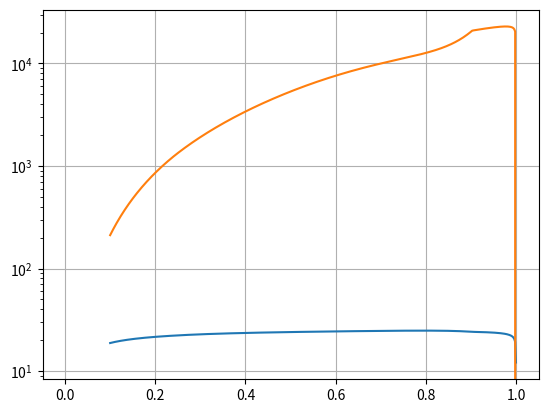

Source code (Python):
# -*- coding: utf-8 -*-
"""
Created on Sun Mar 27 20:07:55 2022

[redacted]
"""


import numpy as np
import matplotlib.pyplot as plt
from scipy import optimize as opt
import math



D_rotor = 13.5 #srednica wirnika
Rtip = D_rotor*0.5
pH = 1 # [atm]
TH = 250
P_nominal = 670*1000


HubTipRatio = 0.1
rho = pH*101325/(287*TH) # gestosc atmosfery
u_tip = 265 # predkosc obwodowa wierzchołka lopaty
omega = u_tip/Rtip
TOW = 5000*9.81 # ciezar 
A = math.pi*0.25*D_rotor*D_rotor
ChordRoot = 119*0.001
ChordTip = 90*0.001
Theta0 = 11.17*math.pi/180
Nblades = 4
Cl_slope = 5.7
alfa_0 = -5*math.pi/180
SoundSpeed = math.sqrt(1.4*287*TH)#340
V_pozioma = 2/3.6
P_engines = P_nominal*pH/1.01325*math.sqrt(288.15/TH)
V_pionowa = 0
A_czolowe = 6
Cd_platowca = 0.4
Foporu = Cd_platowca*A_czolowe*0.5*rho*V_pozioma**2
i_angle = math.atan(Foporu/TOW) # kąt inklinacji wirnika w radianach
T = TOW
v_hover = math.sqrt(T/(2*rho*A))
v_AD = -0.5*V_pionowa + math.sqrt((0.5*V_pionowa)**2 + v_hover**2) # predkosc indukowana dla modelu actuator disk
P_AD = T*(V_pionowa+v_AD)
dynamic_viscosity = 1.8e-5
#print("v_hover = %1.5e"%v_hover)
#print("Sila oporu = %1.4e N\t tan_i = %1.3e\ti_angle = %2.3f stopni \t Area = %3.1f m^2"%(Foporu, Foporu/TOW, i_angle*180/math.pi, A))
n_stations = 501
BLADE = np.zeros((n_stations,19))
#zmienna: r/R r  C  Theta  u_P  u_T  fi  AoA  Cl  Cd  p_dyn L'  D',  T'  Q'  Re Mach  Pin'dMG
#indeks:   0  1  2    3    4    5    6   7    8    9  10    11  12   13  14  15  16  17    18
tabela = np.zeros((20,3))

Vmin = 10
Vmax = 100

EXCESS_THRUST = np.zeros((100,2)) 

def main():
    global V_pionowa
    
    Y = FindTheta(T)
    print(Y)
    print(" solved theta = %1.3f" % Y[0])
    Performance = Analyze(Y[0])
    print("performance: ")
    print(Performance)
    print("Pshaft/P_AD %1.4f"% (Performance[3]/P_AD))
    print( "# -----------------------------#")
    
    """
    Find_Vinduced(Chord, 4, Theta, 0.15)
    Ytip = Find_VinducedTip(Chord, Theta)
    print(Ytip)
    """   
   
    
    plt.plot(BLADE[:,0], BLADE[:,7]*180/math.pi)
    plt.plot(BLADE[:,0], BLADE[:,13])
    plt.yscale('log')
    plt.plot(EXCESS_THRUST[:,0],EXCESS_THRUST[:,1])
    plt.grid()
    
    


def FindTheta(RequiredThrust): # znajduje wartosc kąta theta dla zadanego ciagu
    def error(theta):
        VprimTip = Find_VinducedTip(ChordTip, theta)
        uPtip = V_pionowa + VprimTip[0]
        uTtip = omega*Rtip*0.9999 - VprimTip[2]
        sinFiT = math.sqrt((uPtip*uPtip)/(uPtip*uPtip+uTtip*uTtip))
        
        for i in range(len(BLADE)):
            BLADE[i,0] = HubTipRatio + (1-HubTipRatio)*i/(n_stations-1)
            BLADE[i,1] = BLADE[i,0] * Rtip
            BLADE[i,2] = ChordRoot + (ChordTip-ChordRoot)*i/(n_stations-1)
            BLADE[i,3] = theta
            vPrime = Find_Vinduced(BLADE[i,2], BLADE[i,1],BLADE[i,3], sinFiT)
            BLADE[i,4] = V_pionowa + vPrime[0]
            BLADE[i,5] = omega * BLADE[i,1] - vPrime[1]
            BLADE[i,6] = math.atan(BLADE[i,4]/BLADE[i,5])
            BLADE[i,7] = BLADE[i,3] - BLADE[i,6]
            BLADE[i,15] = BLADE[i,2]*math.sqrt(BLADE[i,4]*BLADE[i,4]+BLADE[i,5]*BLADE[i,5])*rho/dynamic_viscosity
            BLADE[i,16] = math.sqrt(BLADE[i,4]**2 + BLADE[i,5]**2)/SoundSpeed
            BLADE[i,8] = CL_od_alfa(BLADE[i,7], BLADE[i,16])
            BLADE[i,9] = CD_od_alfa(BLADE[i,7], BLADE[i,16])
            BLADE[i,10] = rho*0.5*(BLADE[i,4]*BLADE[i,4]+BLADE[i,5]*BLADE[i,5])
            BLADE[i,11] = BLADE[i,8]*BLADE[i,10]*BLADE[i,2]
            BLADE[i,12] = BLADE[i,9]*BLADE[i,10]*BLADE[i,2]
            if i == len(BLADE)-1:
                BLADE[i,13] = 0.0
            else:
                BLADE[i,13] = Nblades*(BLADE[i,11]*math.cos(BLADE[i,6]) - BLADE[i,12]*math.sin(BLADE[i,6])) 
            BLADE[i,14] = Nblades*BLADE[i,1]*(BLADE[i,11]*math.sin(BLADE[i,6]) + BLADE[i,12]*math.cos(BLADE[i,6]))
            BLADE[i,17] = BLADE[i,13] * BLADE[i,4]#Pinduced_prime
            BLADE[i,18] = BLADE[i,11]
            
        Thrust = np.trapz(BLADE[:,13], BLADE[:, 1])
        #Torque = np.trapz(BLADE[:,14], BLADE[:, 1])
        #Mgnacy = np.trapz(BLADE[:,18], BLADE[:, 1])
        #Pinduced = np.trapz(BLADE[:,17], BLADE[:, 1])
        #P_shaft = Torque * omega
        #print("theta = %1.3f, T = %1.3f"%(theta*180/math.pi, Thrust))
        return RequiredThrust - Thrust
    
    RESULT = opt.toms748(error, 0, 0.5, full_output = True)
    #print(RESULT)
    return RESULT[0], RESULT[1].converged
    
    

    
    """
    for j in range(10):
        MM = j/9*1.1
        DD = np.zeros((100, 2))
        for i in range(100):
            alfa = -6 + i/99*12
            alfa1 = alfa*math.pi/180
            DD[i,0] = alfa
            DD[i,1] = CD_od_alfa(alfa1, MM)
  
        plt.plot(DD[:,0], DD[:,1])
        #plt.yscale('log')
    plt.grid()
    
    DD = np.zeros((100, 2))
    for i in range(100):
        rR = 0.1 + 0.8999*i/99
        sinffiT = math.sin(10*math.pi/180)
        DD[i,0] = rR
        DD[i,1] = F_Prandtl(rR, Nblades, sinffiT)
    plt.plot(DD[:,0], DD[:,1])
    #plt.yscale('log')
    plt.grid()
    """
    
def Analyze(theta):

    VprimTip = Find_VinducedTip(ChordTip, theta)
    uPtip = V_pionowa + VprimTip[0]
    uTtip = omega*Rtip*0.9999 - VprimTip[2]
    sinFiT = math.sqrt((uPtip*uPtip)/(uPtip*uPtip+uTtip*uTtip))
    
    for i in range(len(BLADE)):
        BLADE[i,0] = HubTipRatio + (1-HubTipRatio)*i/(n_stations-1)
        BLADE[i,1] = BLADE[i,0] * Rtip
        BLADE[i,2] = ChordRoot + (ChordTip-ChordRoot)*i/(n_stations-1)
        BLADE[i,3] = theta
        vPrime = Find_Vinduced(BLADE[i,2], BLADE[i,1],BLADE[i,3], sinFiT)
        BLADE[i,4] = V_pionowa + vPrime[0]
        BLADE[i,5] = omega * BLADE[i,1] - vPrime[1]
        BLADE[i,6] = math.atan(BLADE[i,4]/BLADE[i,5])
        BLADE[i,7] = BLADE[i,3] - BLADE[i,6]
        BLADE[i,15] = BLADE[i,2]*math.sqrt(BLADE[i,4]*BLADE[i,4]+BLADE[i,5]*BLADE[i,5])*rho/dynamic_viscosity
        BLADE[i,16] = math.sqrt(BLADE[i,4]**2 + BLADE[i,5]**2)/SoundSpeed
        BLADE[i,8] = CL_od_alfa(BLADE[i,7], BLADE[i,16])
        BLADE[i,9] = CD_od_alfa(BLADE[i,7], BLADE[i,16])
        BLADE[i,10] = rho*0.5*(BLADE[i,4]*BLADE[i,4]+BLADE[i,5]*BLADE[i,5])
        BLADE[i,11] = BLADE[i,8]*BLADE[i,10]*BLADE[i,2]
        BLADE[i,12] = BLADE[i,9]*BLADE[i,10]*BLADE[i,2]
        if i == len(BLADE)-1:
            BLADE[i,13] = 0.0
        else:
            BLADE[i,13] = Nblades*(BLADE[i,11]*math.cos(BLADE[i,6]) - BLADE[i,12]*math.sin(BLADE[i,6])) 
        BLADE[i,14] = Nblades*BLADE[i,1]*(BLADE[i,11]*math.sin(BLADE[i,6]) + BLADE[i,12]*math.cos(BLADE[i,6]))
        BLADE[i,17] = BLADE[i,13] * BLADE[i,4]#Pinduced_prime
        BLADE[i,18] = BLADE[i,11]
        
    Thrust = np.trapz(BLADE[:,13], BLADE[:, 1])
    Torque = np.trapz(BLADE[:,14], BLADE[:, 1])
    #Mgnacy = np.trapz(BLADE[:,18], BLADE[:, 1])
    Pinduced = np.trapz(BLADE[:,17], BLADE[:, 1])
    P_shaft = Torque * omega
    print("TOW: %2.3f [kN], Thrust: %2.3f [kN], Pshaft = %1.1f [kW], Pinduced - %1.1f [kW], P_AD - %1.1f [kW], extraPower = %1.3f"  % (TOW/1000, Thrust/1000, P_shaft/1000, Pinduced/1000, P_AD/1000, (P_engines-P_shaft)/1000))
    return np.array([Thrust, Torque, Pinduced, P_shaft])

    
def Find_uP(Chord, r, Theta):
    
    def error(uP):
        fi = math.atan(uP/(omega*r))
        AoA  = Theta - fi
        CL = CL_od_alfa(AoA, 200000)
        CD = CD_od_alfa(AoA, 200000)
        q = rho*0.5 * (uP*uP + (omega*r)**2)
        Tprime = Nblades*q*Chord*(CL*math.cos(AoA)-CD*math.sin(AoA))
        if Tprime > 0 :
            uPresult = math.sqrt(Tprime/(4*rho*math.pi*r))
        elif Tprime < 0 :
            uPresult =  - math.sqrt(-Tprime/(4*rho*math.pi*r))
        else: 
            uPresult = 0.0
        return uP - uPresult
    v_h = math.sqrt(TOW/(2*rho*A))
    uP = opt.ridder(error, 0.0001, 6*v_h, full_output=True)
    #print("r: %1.3e"%r)
    #print(uP)
    
    return uP[0]

def Find_Vinduced(Chord, r, Theta, sinFiT):
    rR = r/Rtip #względny promień
    solidity = Nblades*Chord/(2*math.pi*r)
    FP = F_Prandtl(rR, Nblades, sinFiT)
    x0 = np.zeros(2)
    x0[0] = solidity*(V_pionowa**2 + (omega*r)**2)*0.6/(4*FP*v_hover)
    x0[1] = solidity*(V_pionowa**2 + (omega*r)**2)*0.015/(4*FP*v_hover)
    def error(X):
        vPprim = X[0]
        vTprim = X[1]
        uP = V_pionowa + vPprim
        uT = omega*r - vTprim
        U = math.sqrt(uT*uT+uP*uP)
        Mach = U/SoundSpeed
        sinFi = uP/U
        cosFi = uT/U
        fi = math.asin(uP/U)
        alfa = Theta - fi
        CL = CL_od_alfa(alfa, Mach)
        CD = CD_od_alfa(alfa, Mach)
        Cz = CL*cosFi - CD*sinFi
        Cx = CL*sinFi + CD*cosFi
        ER1 = solidity*U*U*Cz - 4*uP*vPprim*FP
        ER2 = solidity*U*U*Cx - 4*uP*vTprim*FP
        return np.array([ER1, ER2]) 
    
    RESULT = opt.fsolve(error, x0, full_output = True)
    if RESULT[2] != 1:
        print("Vinduced error\t r/R = %1.3f\t FP = %1.3f\tfsolve mes: %s"%(rR, FP, RESULT[3]))
    Y = [RESULT[0][0], RESULT[0][1], RESULT[2]]
    return Y

def Find_VinducedTip(Chord, Theta):
    rR = 0.9999
    r = rR*Rtip
    solidity = Nblades*Chord/(2*math.pi*r)
    x0 = np.zeros(2)
    x0[0] = solidity*(V_pionowa**2 + (omega*r)**2)*0.6/(4*0.1*v_hover)
    x0[1] = solidity*(V_pionowa**2 + (omega*r)**2)*0.015/(4*0.1*v_hover)
    def error(X):
        vPprim = X[0]
        vTprim = X[1]
        uP = V_pionowa + vPprim
        uT = omega*r - vTprim
        U = math.sqrt(uT*uT+uP*uP)
        Mach = U/SoundSpeed
        sinFi = uP/U
        cosFi = uT/U
        fi = math.asin(uP/U)
        alfa = Theta - fi
        CL = CL_od_alfa(alfa, Mach)
        CD = CD_od_alfa(alfa, Mach)
        FP = F_Prandtl(rR, Nblades, sinFi)
        Cz = CL*cosFi - CD*sinFi
        Cx = CL*sinFi + CD*cosFi
        ER1 = solidity*U*U*Cz - 4*uP*vPprim*FP
        ER2 = solidity*U*U*Cx - 4*uP*vTprim*FP
        return np.array([ER1, ER2]) 
    
    RESULT = opt.fsolve(error, x0, full_output = True)
    if RESULT[2] != 1:
        print("Vinduced error\t r/R = %1.3f\t fsolve mes: %s"%(rR, RESULT[3]))
    Y = [RESULT[0][0], RESULT[0][1], RESULT[2]]
    return Y
        
        

def F_Prandtl(r_R, N, sin_fi_T):
    if sin_fi_T < 0.01:
        sin_fi_T = 0.01
    if r_R >= 1.0:
        #print(" GIven r/R is higher than 1.0, r/R = %1.3e"%r_R)
        r_R =0.9999
    if r_R <= 0:
        #print(" GIven r/R is higher than 1.0, r/R = %1.3e"%r_R)
        r_R =0.0001
    ff = 0.5*N*(1-r_R)/sin_fi_T
    FP = 2/math.pi*math.acos(math.exp(-ff))
    return FP
 
def CL_od_alfa(AoA, MM):
    if MM < 0.2:
        M = 0.2
    elif MM > 0.75:
        M = 0.75
    else:
        M = MM
    
    def W4(B, A1, A2, A4, X):
        return  B+ A1*X + A2*X*X + A4*X*X*X*X
    
    alfa = AoA*180/math.pi
    alfa_crit = W4(19.04767426,	-31.27605946,	17.10937007,	-10.65943521, M)
    CL_crit = W4(1.864199647,	-2.726075386,	1.575964056,	-0.720560707, M)
    alfa_0 = W4(-1.069771767,	0.246802366,	0.060646154,	-0.01436723, M)
    
    Clinear = CL_crit*(alfa-alfa_0)/(alfa_crit-alfa_0)
    if alfa <= alfa_crit:
        CL = Clinear
    else:
        A = W4(-3.084463857,	4.501025852,	9.655165084,	-17.49634242, M)
        B = W4(-0.279478875,	-0.14237066,	0.069390413,	-0.073347099, M)
        C = W4( 3.664935018,	-0.146953544,	-1.230426913,	-0.612097531 ,M)
        D = W4( 5.556945648,	-0.23504624,	-0.325071786,	-0.625171243 ,M)
        x = alfa - alfa_crit
        CL = Clinear + (A*x**2 + B*x**3)/(D + C*x**2)
    return CL
    
def CD_od_alfa(AoA, M):
    CD_0 = 0.008
    alfa = abs(AoA*180/math.pi)
    deltaCD = 0
    if alfa > 10 :
        alfa = 10
    if alfa > 4 :
        x = alfa - 4
        deltaCD = 0.001*x + 0.002*x*x
    return CD_0 + deltaCD








"""
for i in range(101):
    V_pozioma = Vmin + i/100*(Vmax-Vmin)
    Foporu = Cd_platowca*A_czolowe*0.5*rho*V_pozioma**2
    i_angle = math.atan(Foporu/TOW)
    T = math.sqrt(Foporu**2 + TOW**2)
    v_h = math.sqrt(T/(2*rho*A))
    X = Find_v(v_h, V_pozioma, i_angle)
    print(X)
    tabela[i,0] = V_pozioma
    tabela[i,1:3] = X
    #tabela[i,2] = X[1]
"""    

"""
plt.plot(tabela[:,0], tabela[:,1])
plt.grid()
"""
    
main()